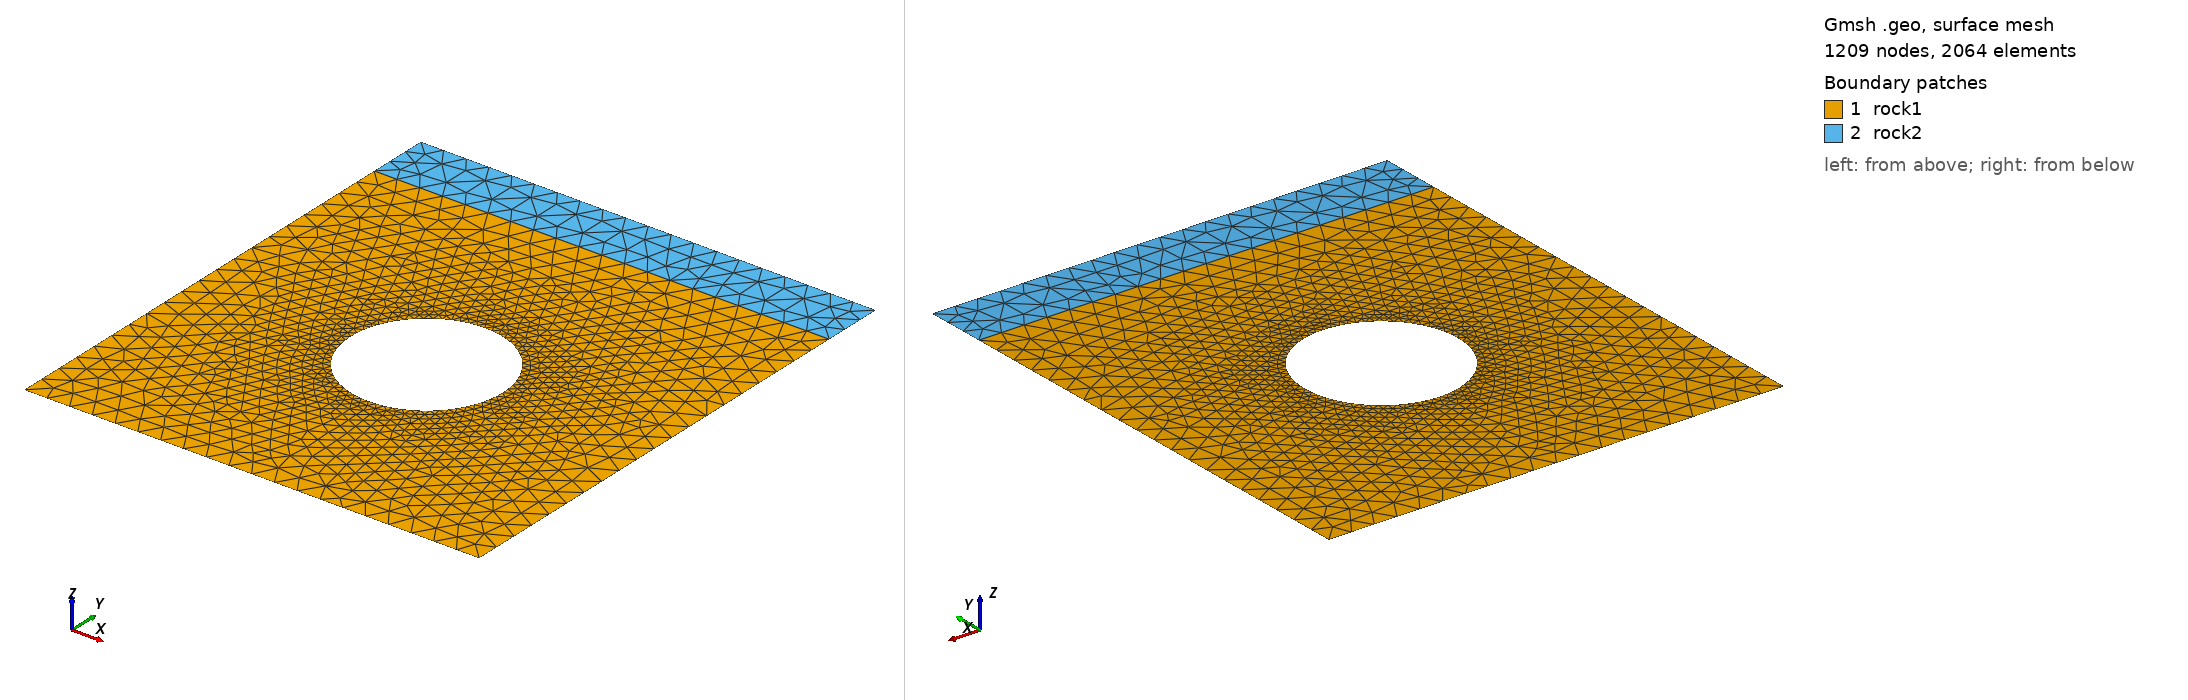

Gmsh geometry script, surface-meshed: 1209 nodes, 2064 surface elements. Boundary patches (legend numbers): 1 rock1, 2 rock2. Left view from above one corner, right view from below the opposite corner. Legend entries are the model's physical surfaces. The drawing asked Gmsh for element sizes between 1% and 20% of the model's largest extent; the script's own settings can give other sizes.

=== mesh.geo (drawn) ===
ds=15.0;
dsr=5.0;
//+
z_off=-800;
size=300;
dz=40;
r=50;
Point(1) = {0, z_off, 0, ds};
Point(2) = {size, z_off, 0, ds};
Point(3) = {size, size+z_off, 0, ds};
Point(4) = {0, size+z_off, 0, ds};
Point(5) = {size*0.5, size*0.5+z_off, 0, dsr};
Point(6) = {size*0.5+r, size*0.5+z_off, 0, dsr};
Point(7) = {size*0.5, size*0.5+r+z_off, 0, dsr};
Point(8) = {size, size+z_off+dz, 0, ds};
Point(9) = {0, size+z_off+dz, 0, ds};

Point(10) = {size*0.5-r, size*0.5+z_off, 0, dsr};
Point(11) = {size*0.5, size*0.5-r+z_off, 0, dsr};

//+
Line(1) = {1, 2};
//+
Line(2) = {2, 3};
//+
Line(3) = {3, 8};
//+
Line(4) = {8, 9};
//+
Line(5) = {9, 4};
//+
Line(6) = {4, 1};
//+
Line(7) = {4, 3};
//+

//+
Circle(8) = {7, 5, 6};

//+
Circle(9) = {6, 5, 11};
//+
Circle(10) = {11, 5, 10};
//+
Circle(11) = {10, 5, 7};

//+
Line Loop(1) = {9, 8, 11, 10};
//+
Line Loop(2) = {1, 2, -7, 6};
//+
Plane Surface(1) = {1, 2};
//+
Line Loop(3) = {7, 3, 4, 5};
//+
Plane Surface(2) = {-3};
//+
//Plane Surface(3) = {1};
//+
Physical Surface("rock1") = {1};
//+
Physical Surface("rock2") = {2};
//+
// Physical Surface("excavated") = {3};

Point(104)  = {200, -650, 0., ds };
Point(105)  = {199.901, -646.86, 0., ds };
Point(106)  = {199.606, -643.733, 0., ds };
Point(107)  = {199.114, -640.631, 0., ds };
Point(108)  = {198.429, -637.566, 0., ds };
Point(109)  = {197.553, -634.549, 0., ds };
Point(110)  = {196.489, -631.594, 0., ds };
Point(111)  = {195.241, -628.711, 0., ds };
Point(112)  = {193.815, -625.912, 0., ds };
Point(113)  = {192.216, -623.209, 0., ds };
Point(114)  = {190.451, -620.611, 0., ds };
Point(115)  = {188.526, -618.129, 0., ds };
Point(116)  = {186.448, -615.773, 0., ds };
Point(117)  = {184.227, -613.552, 0., ds };
Point(118)  = {181.871, -611.474, 0., ds };
Point(119)  = {179.389, -609.549, 0., ds };
Point(120)  = {176.791, -607.784, 0., ds };
Point(121)  = {174.088, -606.185, 0., ds };
Point(122)  = {171.289, -604.759, 0., ds };
Point(123)  = {168.406, -603.511, 0., ds };
Point(124)  = {165.451, -602.447, 0., ds };
Point(125)  = {162.434, -601.571, 0., ds };
Point(126)  = {159.369, -600.886, 0., ds };
Point(127)  = {156.267, -600.394, 0., ds };
Point(128)  = {153.14, -600.099, 0., ds };
Point(129)  = {150, -600, 0., ds };
Point(130)  = {146.86, -600.099, 0., ds };
Point(131)  = {143.733, -600.394, 0., ds };
Point(132)  = {140.631, -600.886, 0., ds };
Point(133)  = {137.566, -601.571, 0., ds };
Point(134)  = {134.549, -602.447, 0., ds };
Point(135)  = {131.594, -603.511, 0., ds };
Point(136)  = {128.711, -604.759, 0., ds };
Point(137)  = {125.912, -606.185, 0., ds };
Point(138)  = {123.209, -607.784, 0., ds };
Point(139)  = {120.611, -609.549, 0., ds };
Point(140)  = {118.129, -611.474, 0., ds };
Point(141)  = {115.773, -613.552, 0., ds };
Point(142)  = {113.552, -615.773, 0., ds };
Point(143)  = {111.474, -618.129, 0., ds };
Point(144)  = {109.549, -620.611, 0., ds };
Point(145)  = {107.784, -623.209, 0., ds };
Point(146)  = {106.185, -625.912, 0., ds };
Point(147)  = {104.759, -628.711, 0., ds };
Point(148)  = {103.511, -631.594, 0., ds };
Point(149)  = {102.447, -634.549, 0., ds };
Point(150)  = {101.571, -637.566, 0., ds };
Point(151)  = {100.886, -640.631, 0., ds };
Point(152)  = {100.394, -643.733, 0., ds };
Point(153)  = {100.099, -646.86, 0., ds };
Point(154)  = {100, -650, 0., ds };
Point(155)  = {100.099, -653.14, 0., ds };
Point(156)  = {100.394, -656.267, 0., ds };
Point(157)  = {100.886, -659.369, 0., ds };
Point(158)  = {101.571, -662.434, 0., ds };
Point(159)  = {102.447, -665.451, 0., ds };
Point(160)  = {103.511, -668.406, 0., ds };
Point(161)  = {104.759, -671.289, 0., ds };
Point(162)  = {106.185, -674.088, 0., ds };
Point(163)  = {107.784, -676.791, 0., ds };
Point(164)  = {109.549, -679.389, 0., ds };
Point(165)  = {111.474, -681.871, 0., ds };
Point(166)  = {113.552, -684.227, 0., ds };
Point(167)  = {115.773, -686.448, 0., ds };
Point(168)  = {118.129, -688.526, 0., ds };
Point(169)  = {120.611, -690.451, 0., ds };
Point(170)  = {123.209, -692.216, 0., ds };
Point(171)  = {125.912, -693.815, 0., ds };
Point(172)  = {128.711, -695.241, 0., ds };
Point(173)  = {131.594, -696.489, 0., ds };
Point(174)  = {134.549, -697.553, 0., ds };
Point(175)  = {137.566, -698.429, 0., ds };
Point(176)  = {140.631, -699.114, 0., ds };
Point(177)  = {143.733, -699.606, 0., ds };
Point(178)  = {146.86, -699.901, 0., ds };
Point(179)  = {150, -700, 0., ds };
Point(180)  = {153.14, -699.901, 0., ds };
Point(181)  = {156.267, -699.606, 0., ds };
Point(182)  = {159.369, -699.114, 0., ds };
Point(183)  = {162.434, -698.429, 0., ds };
Point(184)  = {165.451, -697.553, 0., ds };
Point(185)  = {168.406, -696.489, 0., ds };
Point(186)  = {171.289, -695.241, 0., ds };
Point(187)  = {174.088, -693.815, 0., ds };
Point(188)  = {176.791, -692.216, 0., ds };
Point(189)  = {179.389, -690.451, 0., ds };
Point(190)  = {181.871, -688.526, 0., ds };
Point(191)  = {184.227, -686.448, 0., ds };
Point(192)  = {186.448, -684.227, 0., ds };
Point(193)  = {188.526, -681.871, 0., ds };
Point(194)  = {190.451, -679.389, 0., ds };
Point(195)  = {192.216, -676.791, 0., ds };
Point(196)  = {193.815, -674.088, 0., ds };
Point(197)  = {195.241, -671.289, 0., ds };
Point(198)  = {196.489, -668.406, 0., ds };
Point(199)  = {197.553, -665.451, 0., ds };
Point(200)  = {198.429, -662.434, 0., ds };
Point(201)  = {199.114, -659.369, 0., ds };
Point(202)  = {199.606, -656.267, 0., ds };
Point(203)  = {199.901, -653.14, 0., ds };
Point(204)  = {200, -650, 0., ds };
